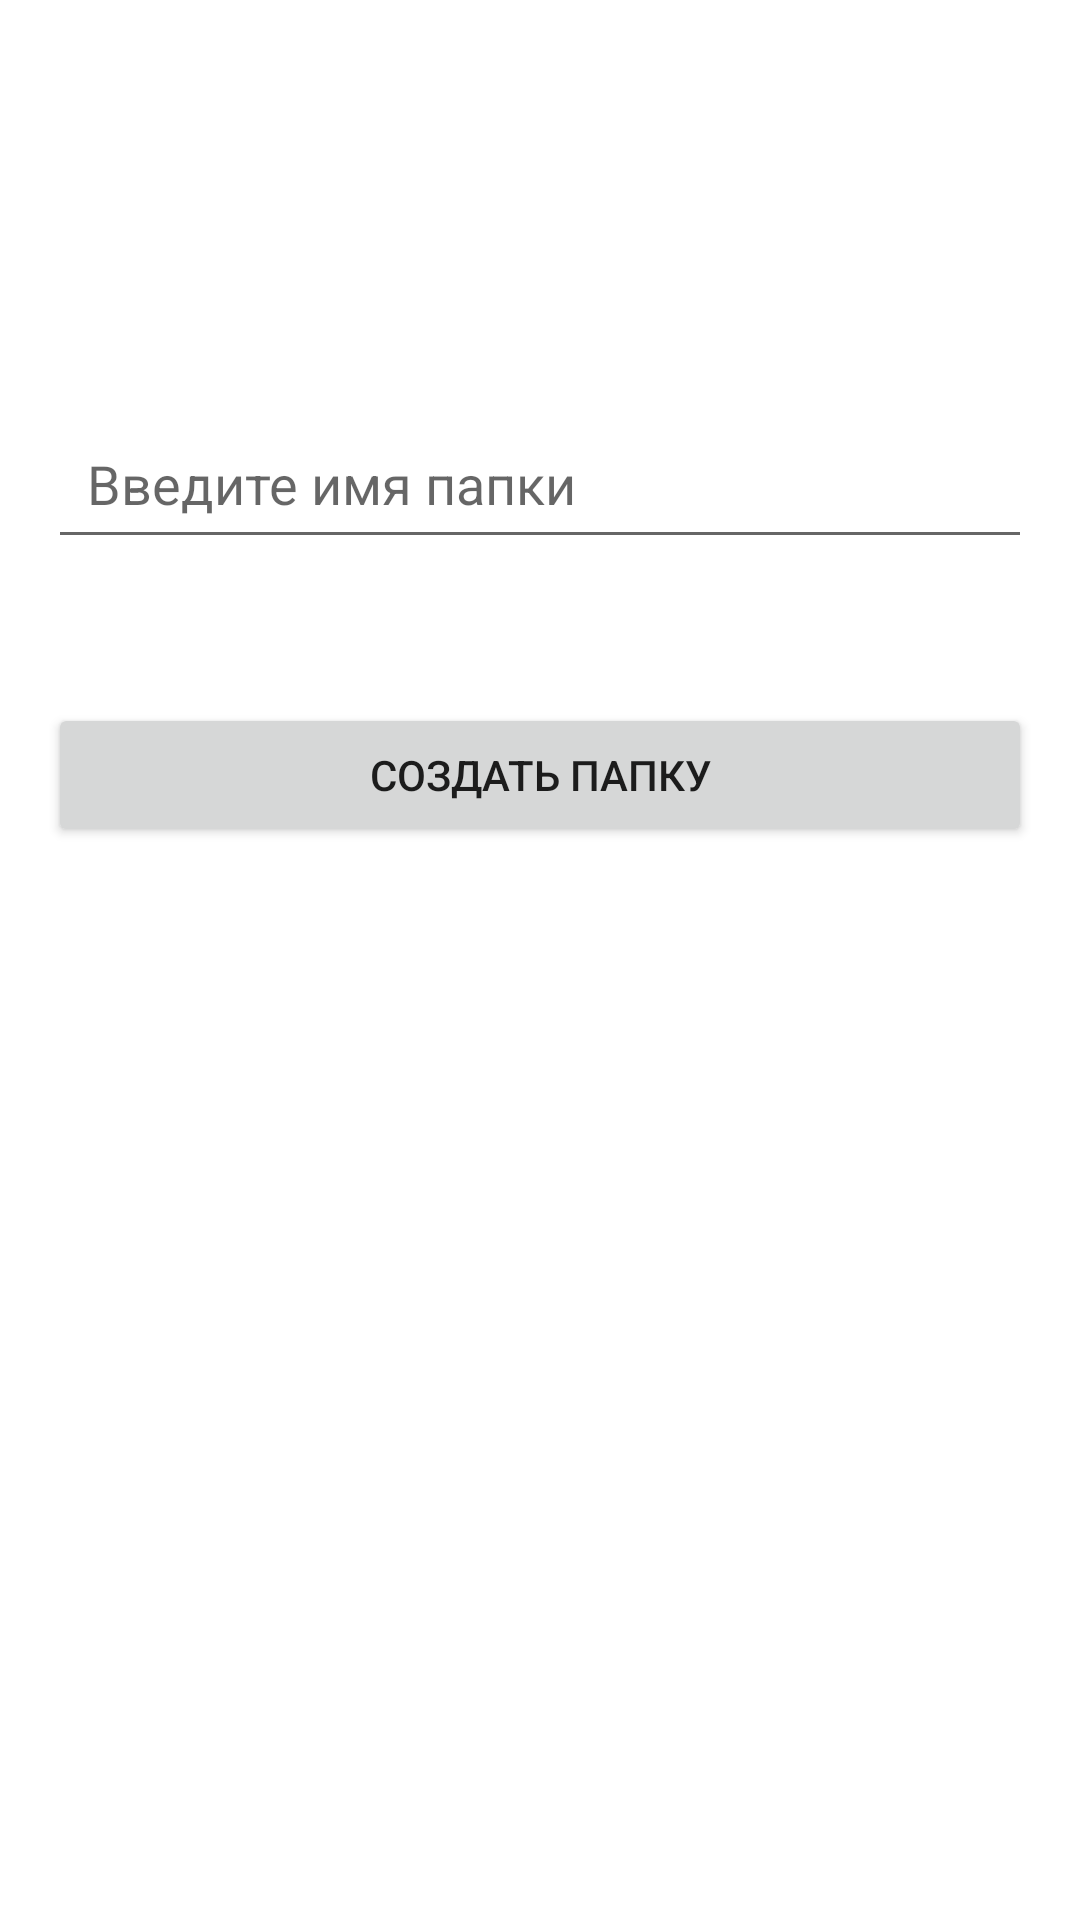

Layout XML and referenced resources for this Android screen:
<!-- AndroidManifest.xml: application theme Theme.CLLApp -->
<!-- res/layout/activity_main.xml -->
<?xml version="1.0" encoding="utf-8"?>
<androidx.constraintlayout.widget.ConstraintLayout
    xmlns:android="http://schemas.android.com/apk/res/android"
    xmlns:app="http://schemas.android.com/apk/res-auto"
    android:layout_width="match_parent"
    android:layout_height="match_parent"
    android:padding="16dp">

    <EditText
        android:id="@+id/folderNameEditText"
        android:layout_width="0dp"
        android:layout_height="wrap_content"
        android:layout_marginTop="120dp"
        android:hint="Введите имя папки"
        android:padding="13dp"
        app:layout_constraintEnd_toEndOf="parent"
        app:layout_constraintStart_toStartOf="parent"
        app:layout_constraintTop_toTopOf="parent" />

    <Button
        android:id="@+id/addFolderButton"
        android:layout_width="0dp"
        android:layout_height="wrap_content"
        android:layout_marginTop="48dp"
        android:text="Создать папку"
        app:layout_constraintEnd_toEndOf="parent"
        app:layout_constraintStart_toStartOf="parent"
        app:layout_constraintTop_toBottomOf="@id/folderNameEditText" />

    <androidx.recyclerview.widget.RecyclerView
        android:id="@+id/folderRecyclerView"
        android:layout_width="0dp"
        android:layout_height="0dp"
        android:layout_marginTop="24dp"
        app:layout_constraintTop_toBottomOf="@id/addFolderButton"
        app:layout_constraintStart_toStartOf="parent"
        app:layout_constraintEnd_toEndOf="parent"
        app:layout_constraintBottom_toBottomOf="parent"/>

</androidx.constraintlayout.widget.ConstraintLayout>
<!-- resources referenced by this layout -->
<resources>
  <style name="Theme.CLLApp" parent="Theme.MaterialComponents.DayNight.DarkActionBar">
          
          <item name="colorPrimary">@color/purple_500</item>
          <item name="colorPrimaryVariant">@color/purple_700</item>
          <item name="colorOnPrimary">@color/white</item>
          <item name="colorSecondary">@color/teal_200</item>
  
          
          <item name="android:windowBackground">@color/white</item>
  
          
          <item name="android:statusBarColor" tools:targetApi="l">@color/purple_700</item>
      </style>
  <color name="purple_500">#6200EE</color>
  <color name="purple_700">#3700B3</color>
  <color name="white">#FFFFFF</color>
  <color name="teal_200">#03DAC5</color>
</resources>
